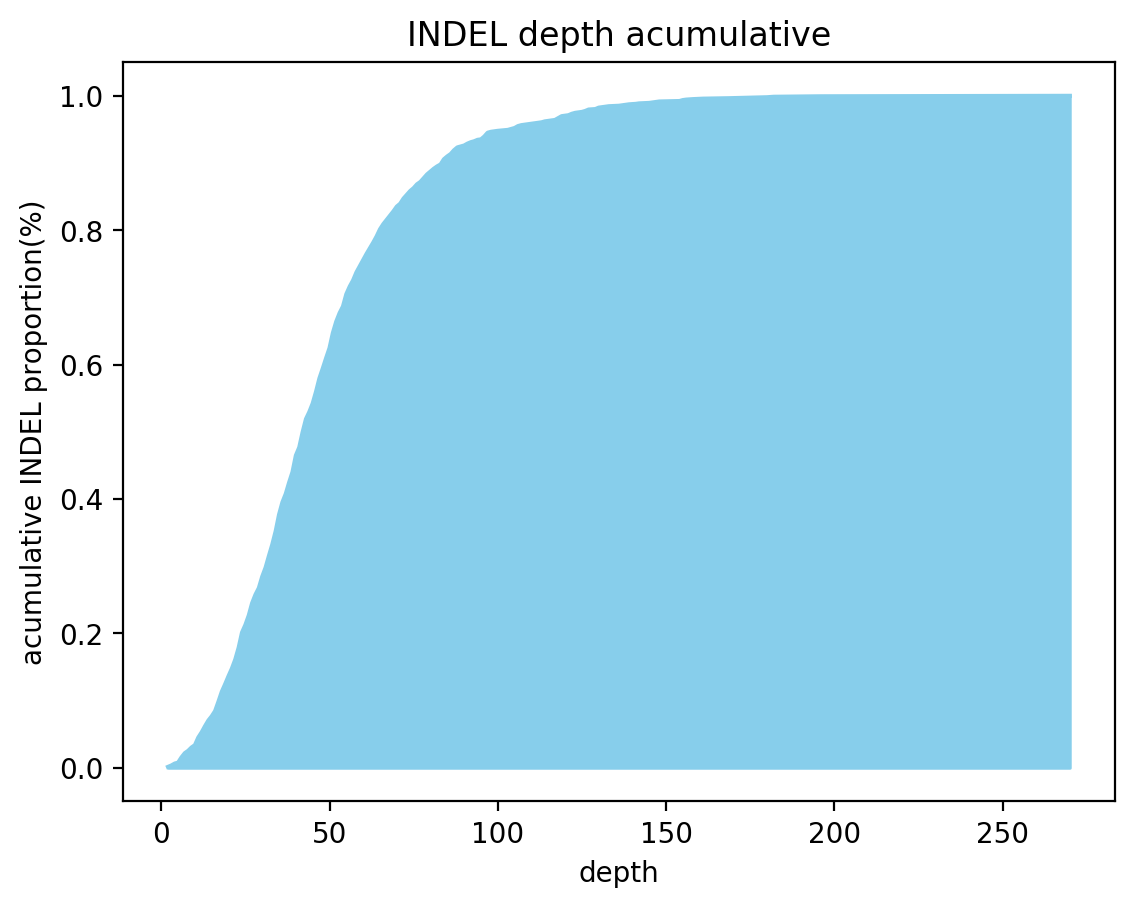

The table this chart was drawn from, first rows:
depth, acumulative
2, 0.001408
3, 0.003521
4, 0.006338
5, 0.007746
6, 0.01549
7, 0.02183
8, 0.02535
9, 0.03028
10, 0.0338
11, 0.04507
12, 0.05282
13, 0.06197
14, 0.07042
15, 0.07676
16, 0.08451
17, 0.09859
18, 0.1134
19, 0.1246
20, 0.1366
21, 0.1479
22, 0.1613
23, 0.1789
24, 0.2014
25, 0.2127
26, 0.2268
27, 0.2451
28, 0.2577
29, 0.2676
30, 0.2845
31, 0.2979
32, 0.3155
33, 0.3324
34, 0.3521
35, 0.3768
36, 0.3951
37, 0.4077
38, 0.4246
39, 0.4401
40, 0.4648
41, 0.4768
42, 0.4993
43, 0.519
44, 0.5296
45, 0.5423
46, 0.5599
47, 0.5796
48, 0.5944
49, 0.6099
50, 0.6246
51, 0.6472
52, 0.6641
53, 0.6768
54, 0.6866
55, 0.7049
56, 0.7162
57, 0.7254
58, 0.7373
59, 0.7465
60, 0.7556
61, 0.7648
... 86 more rows
